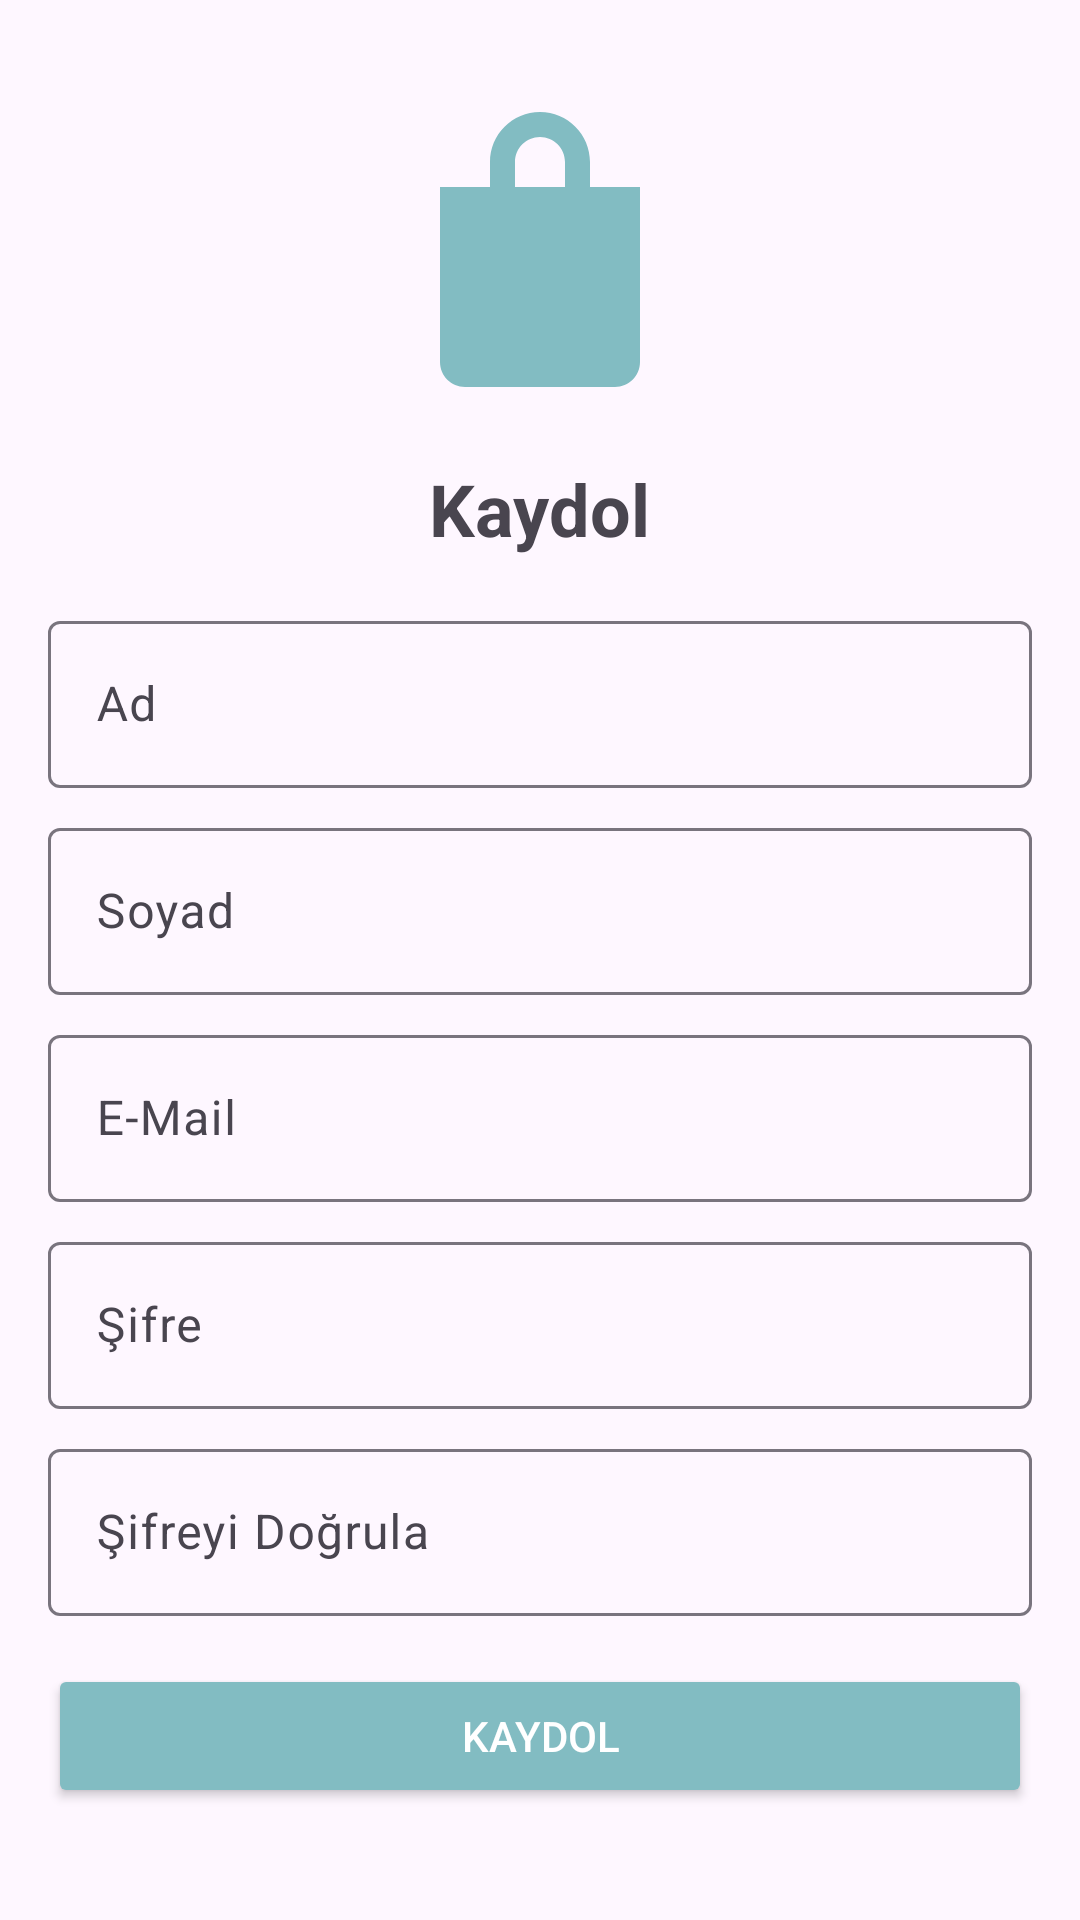

Android layout source for this screen:
<!-- AndroidManifest.xml: application theme Theme.Aksam -->
<!-- res/layout/activity_register.xml -->
<?xml version="1.0" encoding="utf-8"?>
<LinearLayout xmlns:android="http://schemas.android.com/apk/res/android"
    xmlns:app="http://schemas.android.com/apk/res-auto"
    xmlns:tools="http://schemas.android.com/tools"
    android:layout_width="match_parent"
    android:layout_height="match_parent"
    android:orientation="vertical"
    android:padding="16dp"
    android:gravity="center"
    tools:context=".RegisterActivity">

    <ImageView
        android:layout_width="100dp"
        android:layout_height="100dp"
        android:src="@drawable/ic_shopping_bag"
        android:layout_gravity="center"
        android:contentDescription="@string/shopping_bag_icon" />

    <TextView
        android:layout_width="wrap_content"
        android:layout_height="wrap_content"
        android:text="Kaydol"
        android:textSize="24sp"
        android:textStyle="bold"
        android:layout_marginTop="16dp"
        android:layout_marginBottom="16dp" />

    <com.google.android.material.textfield.TextInputLayout
        android:layout_width="match_parent"
        android:layout_height="wrap_content"
        android:layout_marginBottom="8dp">

        <com.google.android.material.textfield.TextInputEditText
            android:id="@+id/firstName"
            android:layout_width="match_parent"
            android:layout_height="wrap_content"
            android:hint="Ad" />
    </com.google.android.material.textfield.TextInputLayout>

    <com.google.android.material.textfield.TextInputLayout
        android:layout_width="match_parent"
        android:layout_height="wrap_content"
        android:layout_marginBottom="8dp">
        <com.google.android.material.textfield.TextInputEditText
            android:id="@+id/lastName"
            android:layout_width="match_parent"
            android:layout_height="wrap_content"
            android:hint="Soyad" />
    </com.google.android.material.textfield.TextInputLayout>

    <com.google.android.material.textfield.TextInputLayout
        android:layout_width="match_parent"
        android:layout_height="wrap_content"
        android:layout_marginBottom="8dp">
        <com.google.android.material.textfield.TextInputEditText
            android:id="@+id/email"
            android:layout_width="match_parent"
            android:layout_height="wrap_content"
            android:hint="E-Mail"
            android:inputType="textEmailAddress" />
    </com.google.android.material.textfield.TextInputLayout>

    <com.google.android.material.textfield.TextInputLayout
        android:layout_width="match_parent"
        android:layout_height="wrap_content"
        android:layout_marginBottom="8dp">
        <com.google.android.material.textfield.TextInputEditText
            android:id="@+id/password"
            android:layout_width="match_parent"
            android:layout_height="wrap_content"
            android:hint="Şifre"
            android:inputType="textPassword" />
    </com.google.android.material.textfield.TextInputLayout>

    <com.google.android.material.textfield.TextInputLayout
        android:layout_width="match_parent"
        android:layout_height="wrap_content"
        android:layout_marginBottom="16dp">
        <com.google.android.material.textfield.TextInputEditText
            android:id="@+id/confirmPassword"
            android:layout_width="match_parent"
            android:layout_height="wrap_content"
            android:hint="Şifreyi Doğrula"
            android:inputType="textPassword" />
    </com.google.android.material.textfield.TextInputLayout>

    <Button
        android:id="@+id/registerButton"
        android:layout_width="match_parent"
        android:layout_height="wrap_content"
        android:text="Kaydol"
        android:backgroundTint="#82BCC2"
        android:textColor="@android:color/white" />

    <ProgressBar
        android:id="@+id/progressBar"
        android:layout_width="wrap_content"
        android:layout_height="wrap_content"
        android:visibility="gone"
        android:layout_gravity="center"
        style="?android:attr/progressBarStyleLarge" />
</LinearLayout>
<!-- resources referenced by this layout -->
<resources>
  <!-- drawable ic_shopping_bag (drawable) -->
  <vector xmlns:android="http://schemas.android.com/apk/res/android"
      android:width="24dp"
      android:height="24dp"
      android:viewportWidth="24"
      android:viewportHeight="24">
      <path
          android:fillColor="#82BCC2"
          android:pathData="M16,6V4c0-2.21-1.79-4-4-4s-4,1.79-4,4v2H4v14c0,1.1,0.9,2,2,2h12c1.1,0,2-0.9,2-2V6h-4Zm-6-2c0-1.1,0.9-2,2-2s2,0.9,2,2v2h-4V4Z"/>
  </vector>
  <string name="shopping_bag_icon">Alışveriş Çantası İkonu</string>
  <style name="Theme.Aksam" parent="Base.Theme.Aksam" />
  <style name="Base.Theme.Aksam" parent="Theme.Material3.DayNight.NoActionBar">
          
          
      </style>
</resources>
